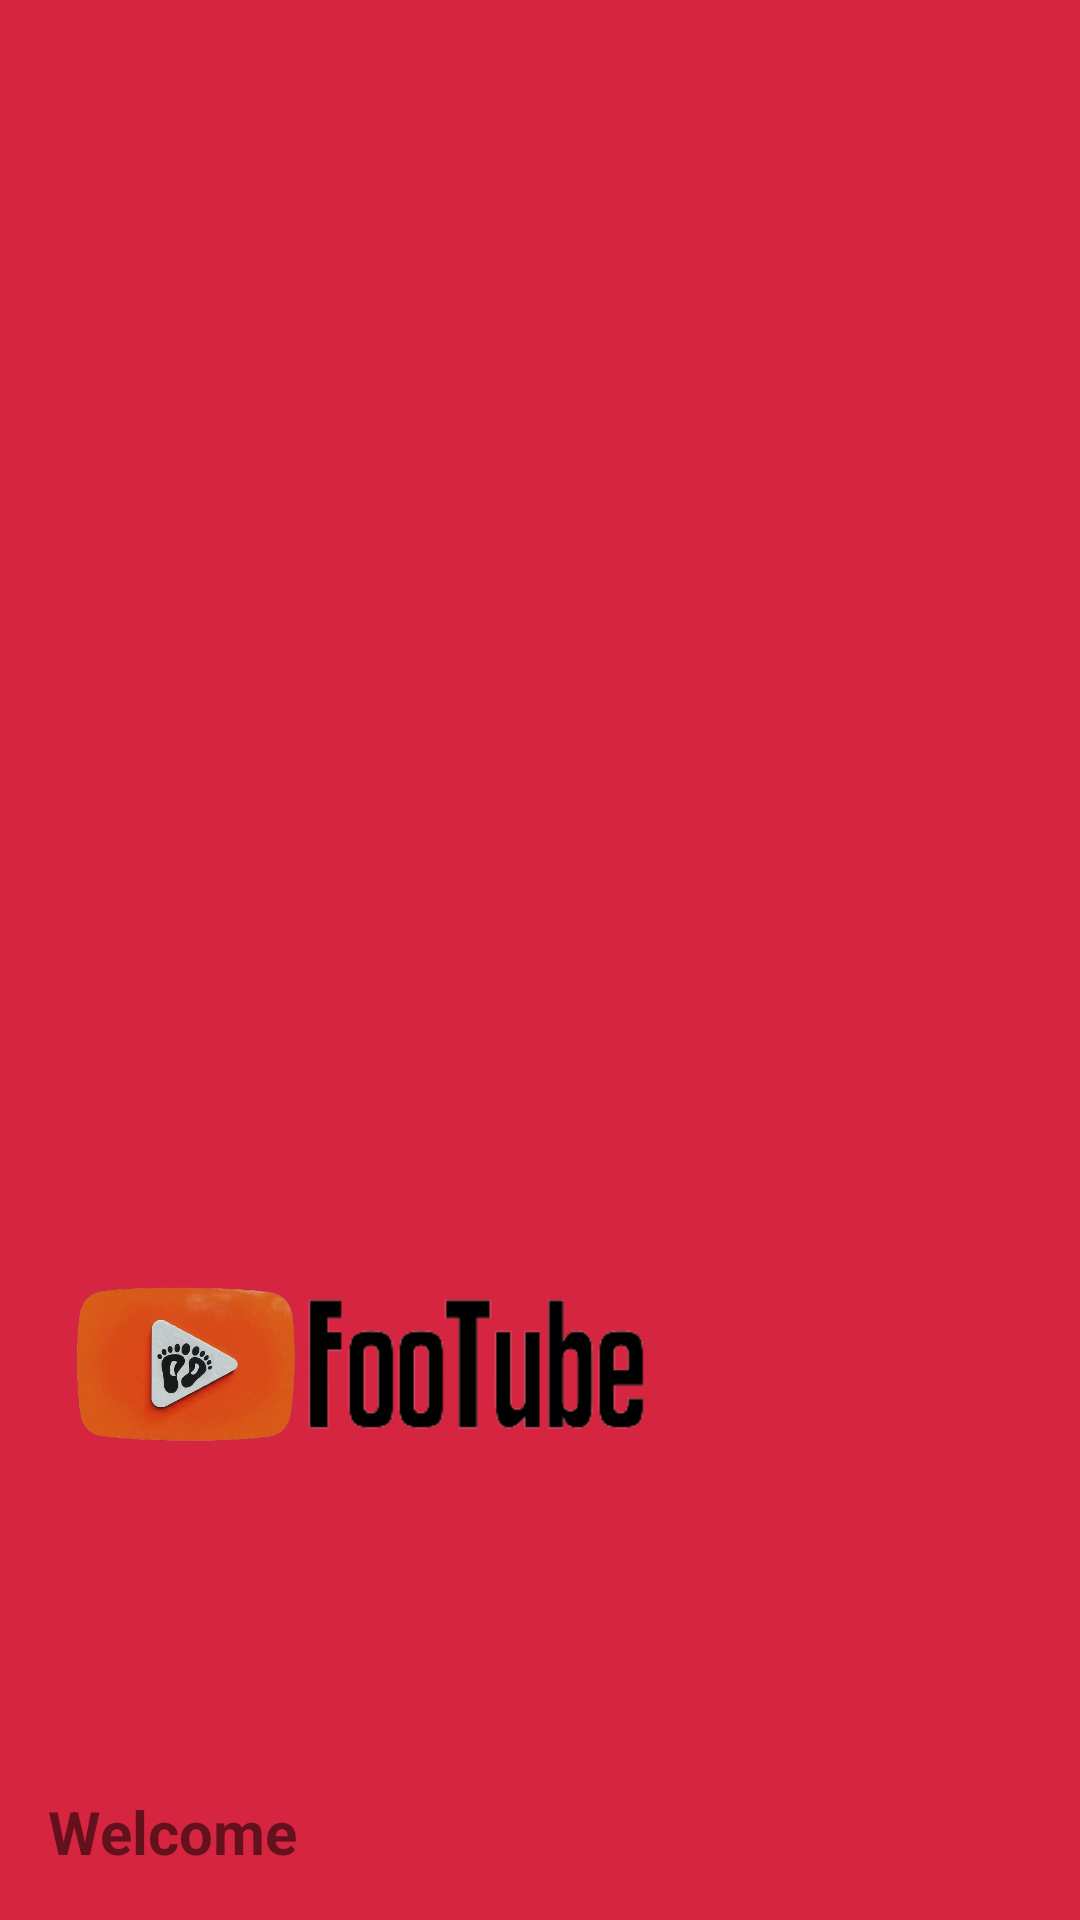

Reconstruct the res/layout file that produces this screen, plus the resources it refers to.
<!-- AndroidManifest.xml: application theme Theme.MyYoutube -->
<!-- res/layout/nav_header.xml -->
<?xml version="1.0" encoding="utf-8"?>
<LinearLayout xmlns:android="http://schemas.android.com/apk/res/android"
    xmlns:app="http://schemas.android.com/apk/res-auto"
    android:layout_width="match_parent"
    android:layout_height="260dp"
    android:background="@color/custom_red"
    android:gravity="bottom"
    android:orientation="vertical"
    android:padding="16dp"
    android:theme="@style/Theme.MyYoutube">

    <ImageView
        android:layout_width="200dp"
        android:layout_height="100dp"
        android:src="@drawable/logolight" />

    <androidx.cardview.widget.CardView
        android:id="@+id/cardview"
        android:layout_width="64dp"
        android:layout_height="64dp"
        android:layout_marginTop="20dp"
        android:visibility="invisible"
        app:cardCornerRadius="32dp"
        app:cardElevation="0dp">

        <ImageView
            android:id="@+id/IVHeaderProfilePic"
            android:layout_width="match_parent"
            android:layout_height="match_parent"
            android:scaleType="centerCrop"
            android:src="@drawable/login" />
    </androidx.cardview.widget.CardView>

    <TextView
        android:id="@+id/TVWelcomeMenu"
        android:layout_width="wrap_content"
        android:layout_height="wrap_content"
        android:paddingTop="8dp"
        android:text="@string/welcome"
        android:textSize="20sp"
        android:textStyle="bold" />

</LinearLayout>
<!-- resources referenced by this layout -->
<resources>
  <color name="custom_red">#D62540</color>
  <!-- drawable login: png bitmap (drawable, 436 bytes) -->
  <!-- drawable logolight: png bitmap (drawable, 669413 bytes) -->
  <string name="welcome">Welcome</string>
  <style name="Theme.MyYoutube" parent="Theme.MaterialComponents.DayNight.DarkActionBar">
          
          <item name="colorPrimary">@color/custom_red</item>
          <item name="colorPrimaryDark">@color/colorPrimaryDark</item>
          <item name="colorAccent">@color/colorAccent</item>
          <item name="android:windowBackground">@color/white</item>
          <item name="android:textColorPrimary">@color/black</item>
          <item name="android:statusBarColor">@color/dark_grey</item>
      </style>
  <color name="colorPrimaryDark">#3700B3</color>
  <color name="colorAccent">#03DAC5</color>
  <color name="white">#FFFFFF</color>
  <color name="black">#000000</color>
  <color name="dark_grey">#3A3A3A</color>
</resources>
